The GitHub repository ankemsaichaitanya/signlang_Detection contains a labelled image folder "dataset" with 6 categories: hello, I love you, please, sorry, thanks, yes. Examples follow, each with its label.

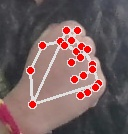
Label: sorry

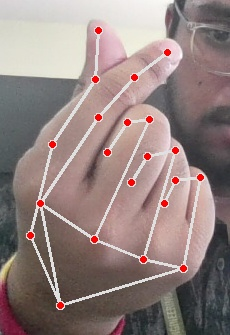
Label: I love you

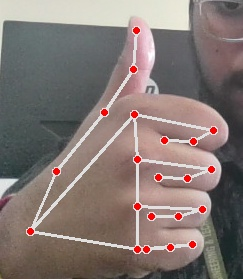
Label: thanks

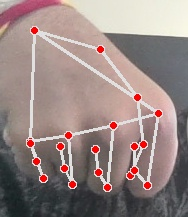
Label: yes

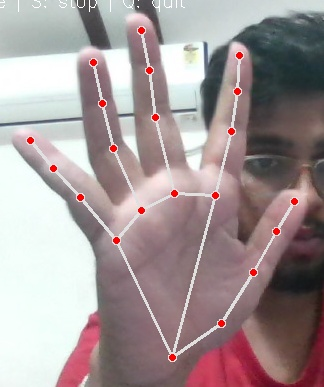
Label: hello

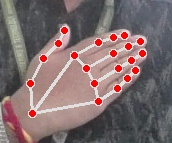
Label: please
